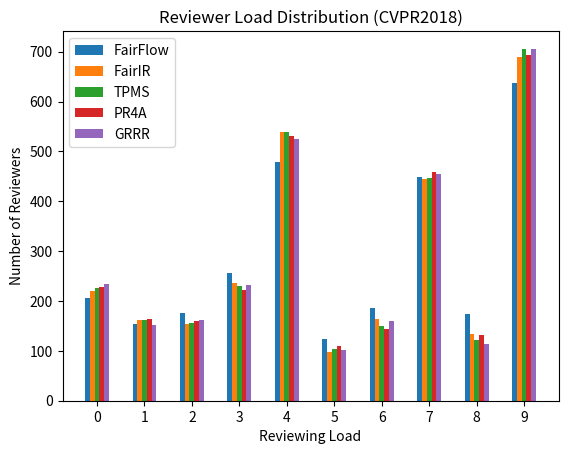

Python code for this plot:
import matplotlib.pyplot as plt

data = {'FairFlow':
            {'MIDL': [(0, 69), (1, 13), (2, 12), (3, 15), (4, 68)],
             'CVPR': [(0, 1), (1, 0), (2, 20), (3, 58), (4, 33), (5, 43), (6, 1218)],
             'CVPR2018': [(0, 206), (1, 154), (2, 176), (3, 256), (4, 479), (5, 124), (6, 186), (7, 449), (8, 173),
                          (9, 637)],
             },
        'FairIR':
            {'MIDL': [(0, 69), (1, 13), (2, 11), (3, 17), (4, 67)],
             'CVPR': [(0, 3), (1, 5), (2, 12), (3, 39), (4, 43), (5, 75), (6, 1196)],
             'CVPR2018': [(0, 221), (1, 162), (2, 154), (3, 236), (4, 538), (5, 98), (6, 164), (7, 444), (8, 133), (9, 690)],
             },
        'TPMS':
            {'MIDL': [(0, 69), (1, 13), (2, 12), (3, 15), (4, 68)],
             'CVPR': [(0, 1), (1, 3), (2, 18), (3, 26), (4, 52), (5, 94), (6, 1179)],
             'CVPR2018': [(0, 227), (1, 161), (2, 156), (3, 231), (4, 538), (5, 103), (6, 149), (7, 447), (8, 122), (9, 706)],
             },
        'PR4A':
            {'MIDL': [(0, 69), (1, 14), (2, 13), (3, 10), (4, 71)],
             'CVPR': [(0, 61), (1, 0), (2, 0), (3, 1), (4, 0), (5, 0), (6, 1311)],
             'CVPR2018': [(0, 228), (1, 163), (2, 159), (3, 222), (4, 531), (5, 110), (6, 143), (7, 459), (8, 131), (9, 694)]
             },
        'GRRR':
            {'MIDL': [(0, 69), (1, 17), (2, 7), (3, 13), (4, 71)],
             'CVPR': [(0, 52), (1, 9), (2, 2), (3, 1), (4, 0), (5, 1), (6, 1308)],
             'CVPR2018': [(0, 234), (1, 151), (2, 161), (3, 233), (4, 525), (5, 102), (6, 160), (7, 454), (8, 114), (9, 706)]
             }
        }

for conference in ["MIDL", "CVPR", "CVPR2018"]:
    plt.clf()
    offset = 0
    w = 1
    for algorithm in data:
        plt.bar([x[0]*10+offset for x in data[algorithm][conference]],
                [x[1] for x in data[algorithm][conference]],
                width=w,
                label=algorithm)
        plt.xticks(ticks=[x[0]*10+2*w for x in data[algorithm][conference]],
                   labels=[str(x[0]) for x in data[algorithm][conference]])
        offset += w
    plt.legend()
    plt.title("Reviewer Load Distribution (%s)" % conference)
    plt.xlabel("Reviewing Load")
    plt.ylabel("Number of Reviewers")
    plt.savefig("review_load_dist_%s.png" % conference)